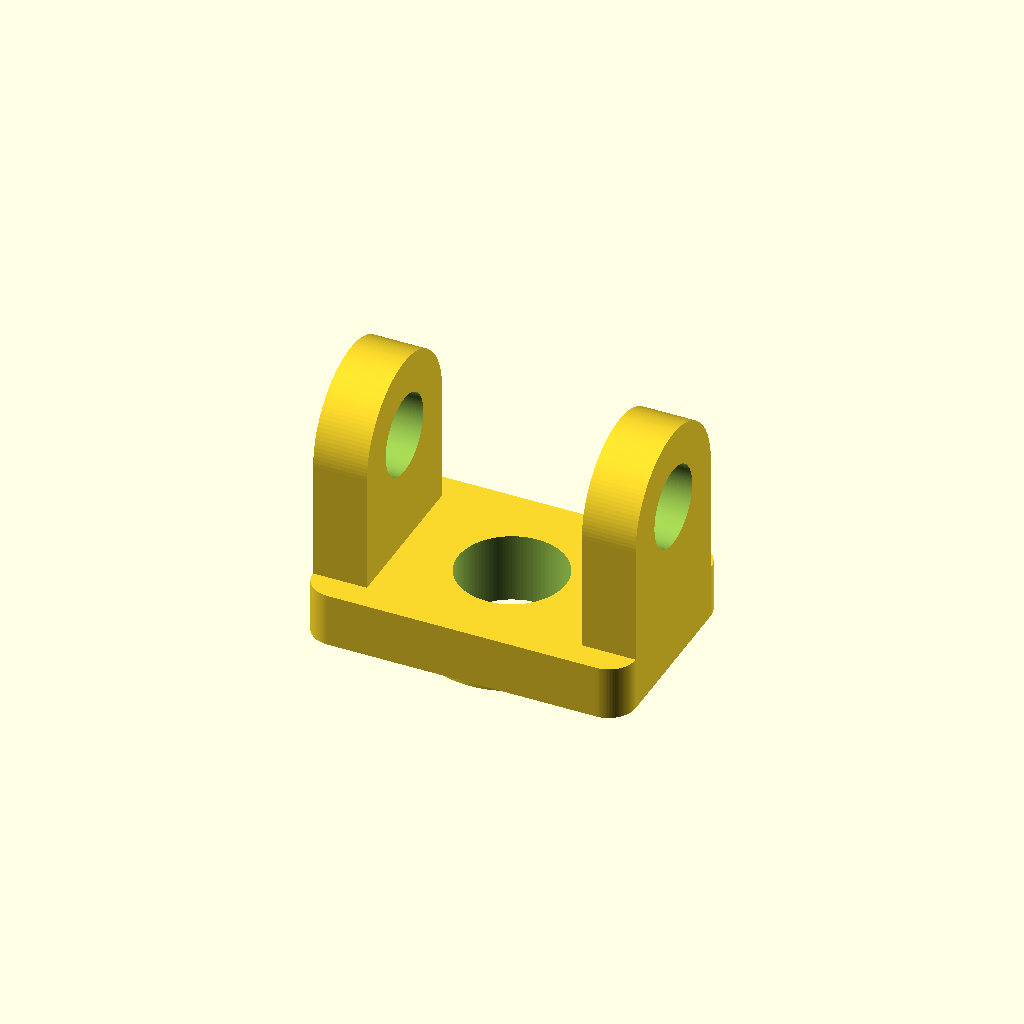
Cell 1 — every parameter at its default value.
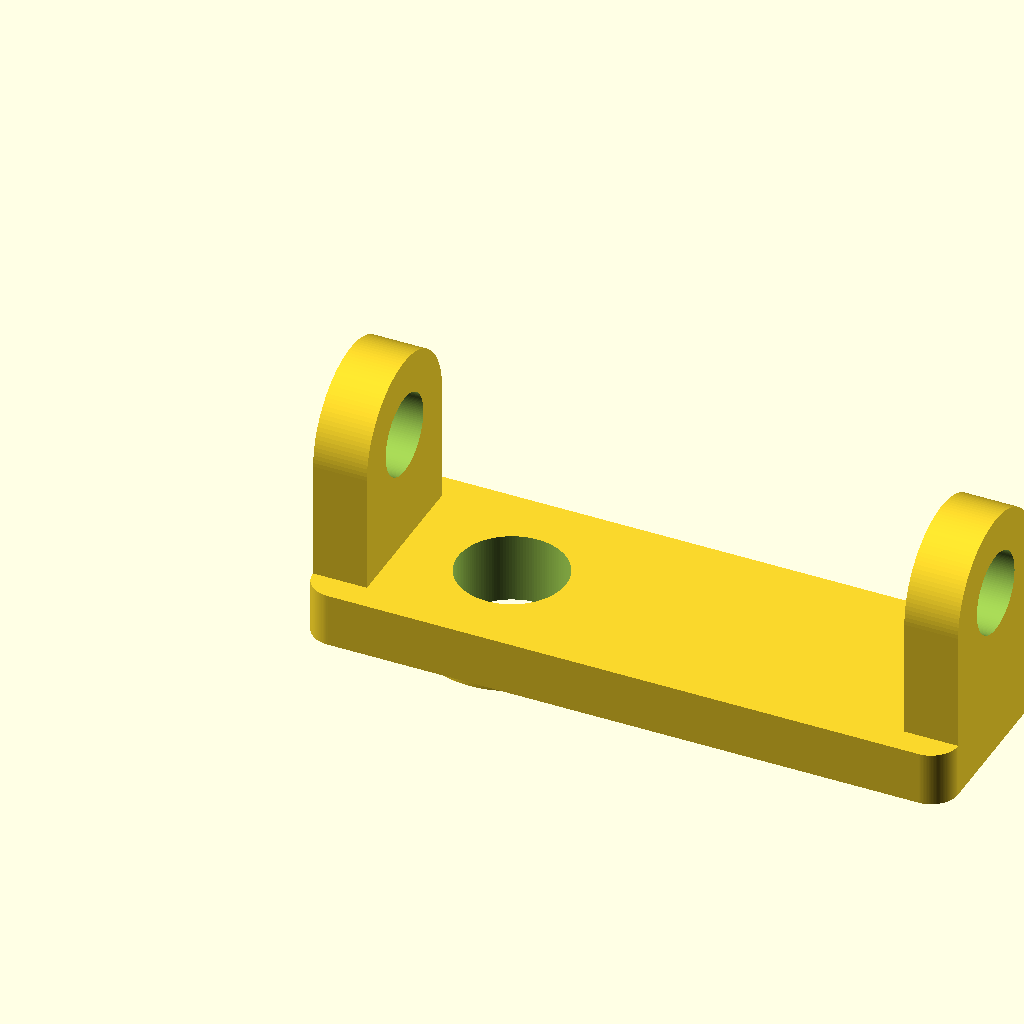
Cell 2 — base_len set to 1.5, the other parameters unchanged.
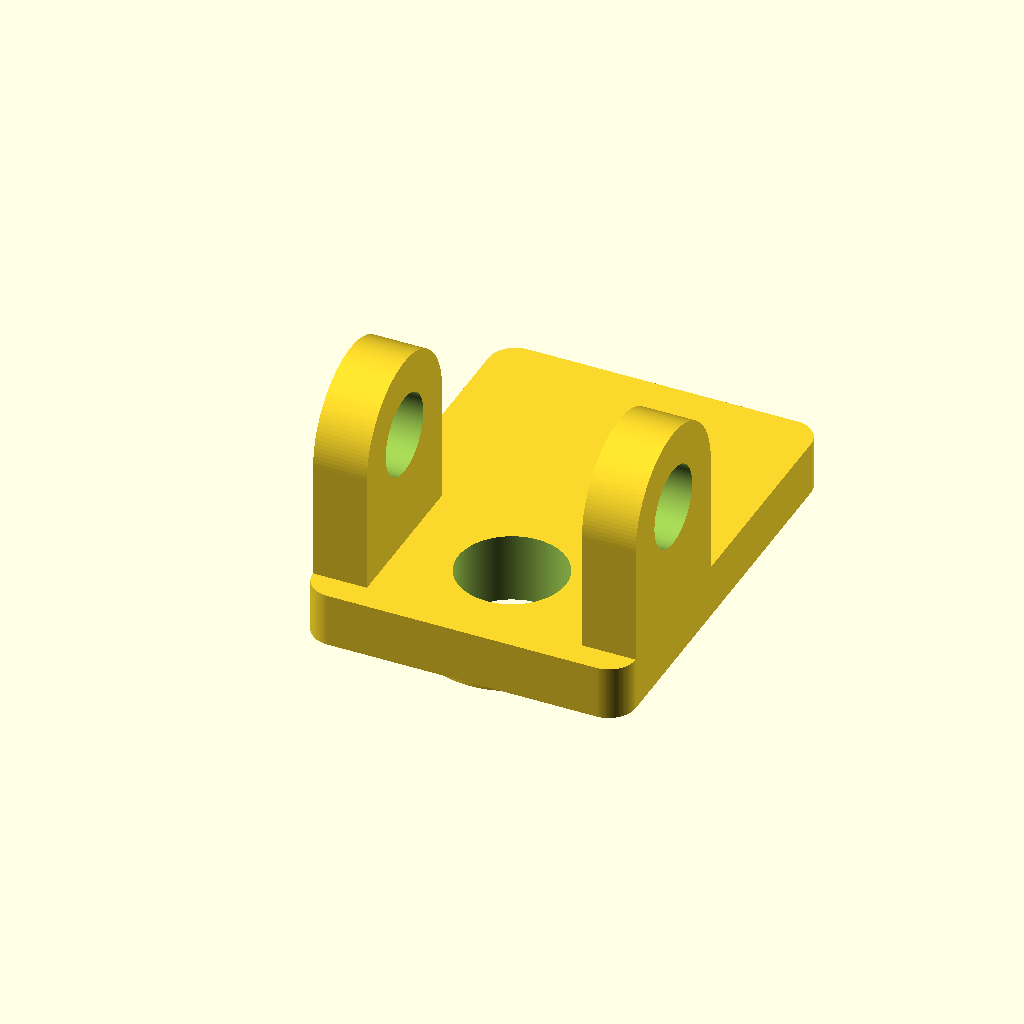
Cell 3: the same model with base_wid = 1.
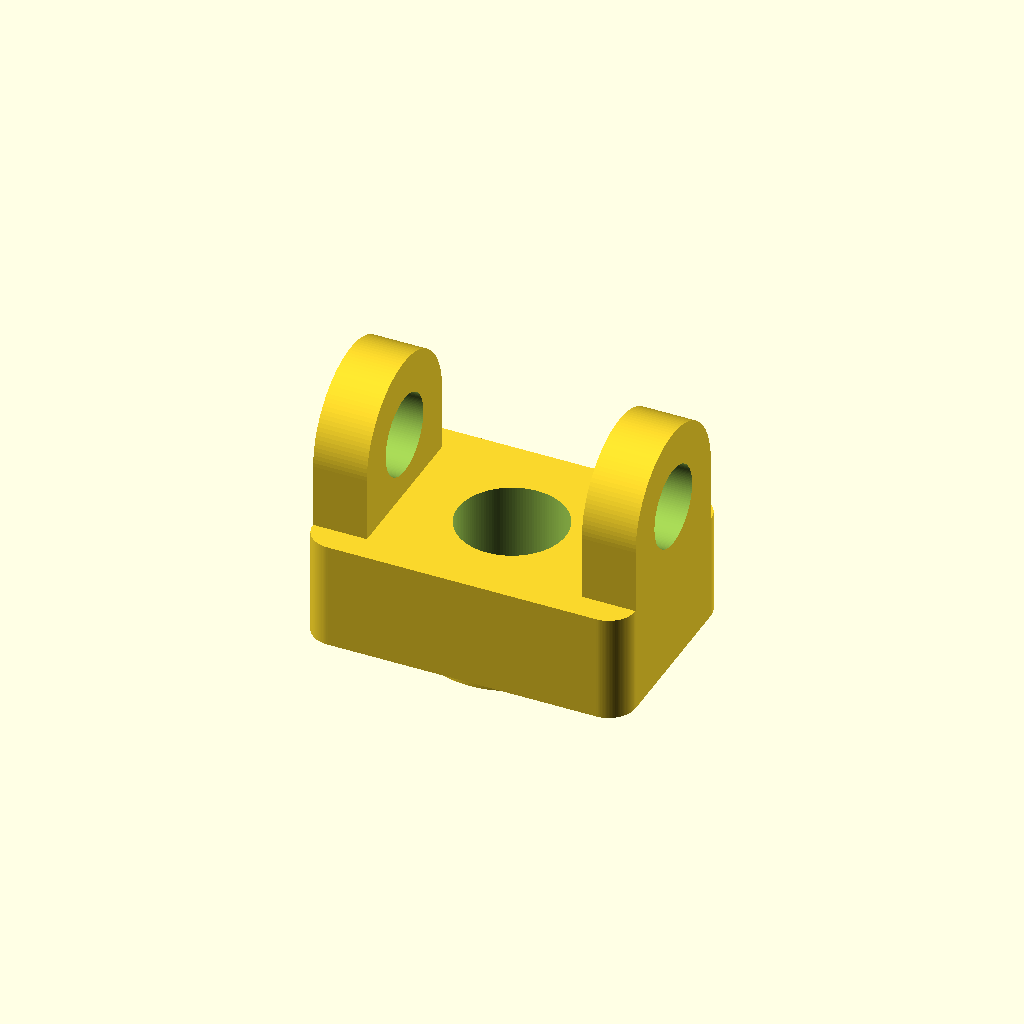
Cell 4: the same model with base_h = 0.25.
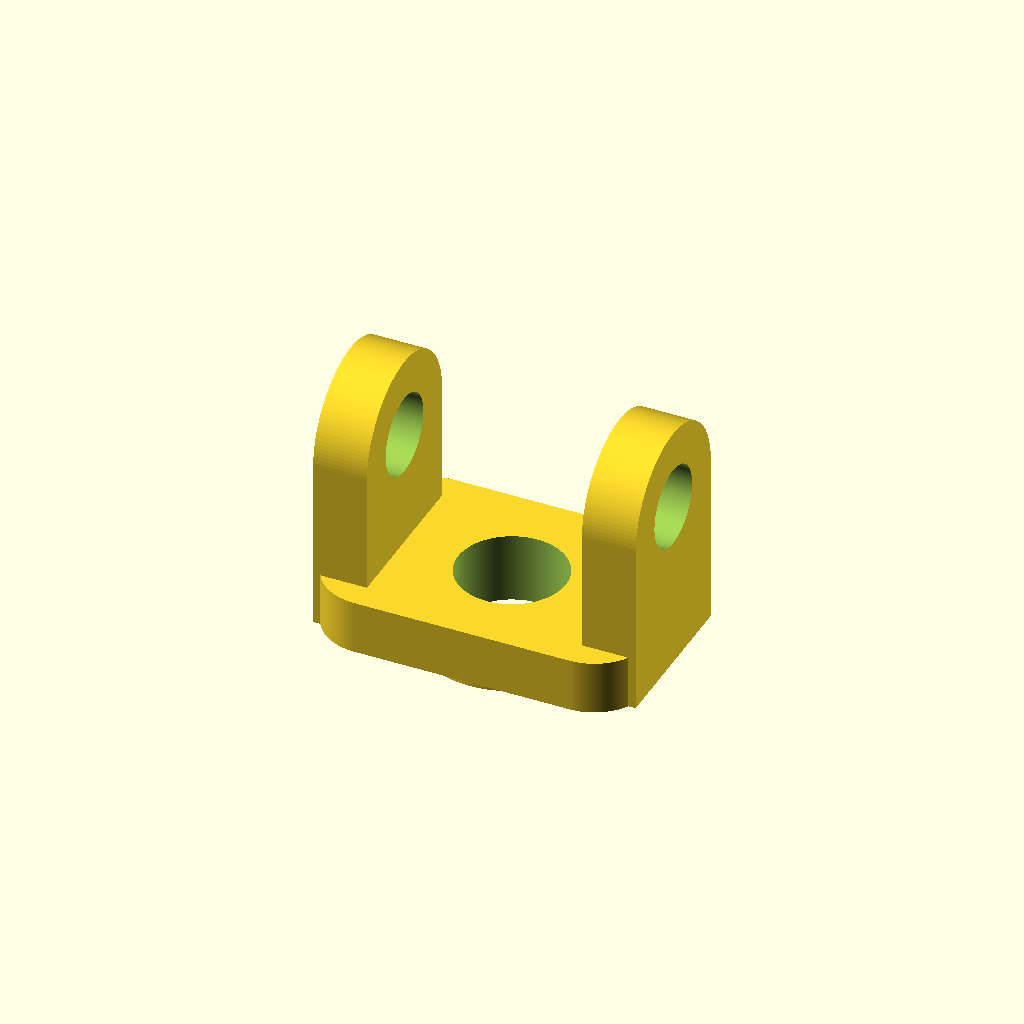
Cell 5: the same model with base_cr = 0.125.
All cells are drawn from one camera (rotation 55°, 0°, 25°, orthographic, colour scheme Cornfield), so only the parameter changes between them.
OpenSCAD source file projects/P3D-Bench/demo/text_live_fixed100_v1/assets/4209d7372d47f7c64659a11c6adfd6f973dbe71e45a86ea838c15f8afd048a3a.scad:
// ============================================================
//  Twin-lug bracket plate
//  Base plate with central bore, underside annular collar and
//  two upright rounded (slot-shaped) tabs with through holes
// ============================================================

$fn = 128;
eps = 0.001;                       // small overlap for clean booleans

// ---------- Base plate ----------
base_len   = 0.75;                 // X extent (left -> right)
base_wid   = 0.5;                  // Y extent (front -> back)
base_h     = 0.125;                // extrusion depth from base datum (+Z)
base_cr    = 0.0625;               // arc (rounded) corner radius of plate

// ---------- Central bore ----------
bore_x     = 0.375;                // from left edge
bore_y     = 0.25;                 // from front edge
bore_r     = 0.125;

// ---------- Underside annular collar ----------
collar_or  = 0.2125;               // outer radius
collar_ir  = 0.125;                // inner radius (= bore radius)
collar_h   = 0.0375;               // reaches below the base underside

// ---------- Upright tabs ----------
tab_thk    = 0.125;                // thickness in X
tab_wid    = 0.375;                // width in Y
tab_y0     = 0.0625;               // clearance from front (and back) edge
tab_top    = 0.5875;               // total reach from base datum
tab_r      = tab_wid / 2;          // elevation rounding radius
tab_arc_z  = tab_top - tab_r;      // centre height of the rounded head
tab_hole_r = 0.0937;               // through opening in each tab

tab_x_left  = 0;                   // left tab: X 0.000 .. 0.125
tab_x_right = base_len - tab_thk;  // right tab: X 0.625 .. 0.750

// ============================================================
//  Modules
// ============================================================

// Rounded-corner (arc-edged) plate, full 0.75 x 0.5 footprint
module base_plate() {
    linear_extrude(height = base_h)
        offset(r = base_cr) offset(delta = -base_cr)
            square([base_len, base_wid]);
}

// Underside collar: hollow ring below the base datum
module underside_collar() {
    translate([bore_x, bore_y, -collar_h])
        difference() {
            cylinder(h = collar_h + eps, r = collar_or);
            translate([0, 0, -eps])
                cylinder(h = collar_h + 3 * eps, r = collar_ir);
        }
}

// Upright slot-shaped tab (solid), extruded along X
module upright_tab(x0) {
    translate([x0, tab_y0, 0])
        rotate([90, 0, 90])                       // extrude along +X
            linear_extrude(height = tab_thk)
                hull() {
                    square([tab_wid, tab_arc_z]);          // straight body
                    translate([tab_r, tab_arc_z])
                        circle(r = tab_r);                 // rounded head
                }
}

// Through opening of a tab (cylinder along X)
module tab_hole(x0) {
    translate([x0 - eps, tab_y0 + tab_r, tab_arc_z])
        rotate([0, 90, 0])
            cylinder(h = tab_thk + 2 * eps, r = tab_hole_r);
}

// ============================================================
//  Main model
// ============================================================
difference() {

    // ---- all solid material ----
    union() {
        base_plate();                 // 1) base plate
        underside_collar();           // 2) annular collar underneath
        upright_tab(tab_x_right);     // 3) right-end tab
        upright_tab(tab_x_left);      // 4) left-end tab
    }

    // ---- central bore, continuous through plate + collar ----
    translate([bore_x, bore_y, -collar_h - eps])
        cylinder(h = base_h + collar_h + 2 * eps, r = bore_r);

    // ---- tab openings, cut through tab thickness ----
    tab_hole(tab_x_right);
    tab_hole(tab_x_left);
}
Parameter table extracted from the source (name, type, default, range or options):
eps: number, default 0.001
base_len: number, default 0.75
base_wid: number, default 0.5
base_h: number, default 0.125
base_cr: number, default 0.0625
bore_x: number, default 0.375
bore_y: number, default 0.25
bore_r: number, default 0.125
collar_or: number, default 0.2125
collar_ir: number, default 0.125
collar_h: number, default 0.0375
tab_thk: number, default 0.125
tab_wid: number, default 0.375
tab_y0: number, default 0.0625
tab_top: number, default 0.5875
tab_hole_r: number, default 0.0937
tab_x_left: number, default 0
